Run: headless pygame with SDL's dummy video driver; simulated clock (each Clock.tick advances the game by its frame time, no real sleeping); random seed 0; keys injected as events and as key.get_pressed() state; no mouse input.
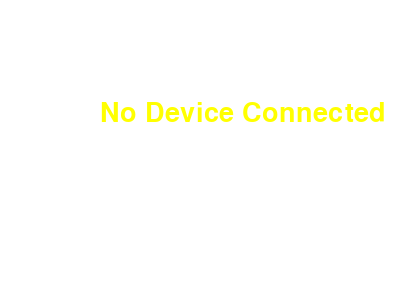
Frame 1 of 4 · flips 1–60 · no input
Frame 2 of 4 · flips 61–180 · tapped SPACE, RETURN · held RIGHT (→), D · screen unchanged from frame 1, image omitted
Frame 3 of 4 · flips 181–300 · held DOWN (↓), S · screen unchanged from frame 2, image omitted
Frame 4 of 4 · flips 301–420 · held LEFT (←), A, UP (↑), W · screen unchanged from frame 3, image omitted

The pygame program that drew these frames:

import pygame, sys
import pygame.midi
from pygame.locals import *

# set up the colors
BLACK = (  0,   0,   0)
WHITE = (255, 255, 255)
RED   = (255,   0,   0)
GREEN = (  0, 255,   0)
BLUE  = (  0,   0, 255)

looping = True


pygame.init()
pygame.font.init()

DISPLAYSURF = pygame.display.set_mode((400, 300), 0,32)#pygame.FULLSCREEN, 32)
pygame.display.set_caption('Drawing')
font =pygame.font.SysFont("monospce",40)
pygame.midi.init()
while pygame.midi.get_count() < 3:
    for event in pygame.event.get():
        if event.type == QUIT:
            pygame.quit()
            sys.exit()
        if event.type == KEYDOWN:
            if event.key == K_ESCAPE:
                pygame.quit()
                sys.exit()

    
    print("no dev")
    DISPLAYSURF.fill(WHITE)
    #pygame.draw
    label = font.render("No Device Connected",1,(255,255,0))
    DISPLAYSURF.blit(label,(100,100))

    pygame.display.update()
    pygame.midi.quit()
    pygame.midi.init()
i = pygame.midi.Input(3)
#[[[144, 60, 1, 0], 251523], [[128, 60, 0, 0], 252309]]

notes = []
knops = [0]*127

scale = 9


class Note(object):
    def __init__(self,value,vel):
        self.value = value
        self.vel = vel
        notes.append(self)
    def __eq__(self,other):
        return self.value==other.value
    def remove(self,val):
        if self.value == val:
            notes.remove(self)


def draw():
    #48 - 72 Notes = 24
    global DISPLAYSURF
    scl = 24
    global notes
    h = DISPLAYSURF.get_height()
    w = DISPLAYSURF.get_width()
    for note in notes:
        x = float(note.value-48)*(w/scl)
        pygame.draw.rect(DISPLAYSURF,(note.vel*2,note.vel*2,note.vel*2),(x,0,(w/scl),h))
    for index,knop in enumerate(knops):
        pygame.draw.rect(DISPLAYSURF,(255,0,255,64),(index*(w/scale),h,(w/scale),(float(-knop)/127.0)*h))

def update():
    global i ,scale
    if i.poll():
        info = i.read(1024)
        for index in info:
            cmd = index[0][0]
            nht = index[0][1]
            vel = index[0][2]
            if cmd == 144:
                Note(nht,vel)
            if cmd == 128:
                for item in notes:
                    item.remove(nht)
            if cmd == 176:
                knops[nht] = vel
                if nht == 1:
                    scale = vel+1
            #print index[0]

while looping:
    for event in pygame.event.get():
        if event.type == QUIT:
            pygame.quit()
            sys.exit()
        if event.type == KEYDOWN:
            if event.key == K_ESCAPE:
                pygame.quit()
                sys.exit()
            if event.key == K_F4:
                pygame.display.toggle_fullscreen()
            if event.key == K_F5:
                looping = False
    DISPLAYSURF.fill(WHITE)
    update()
    draw()
    pygame.display.update()
